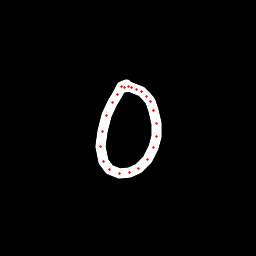

The file beside this chart, header and first rows:
x, y, hover, eod
126.1, 84.05, 0.0, 0.0
121.8, 86.83, 0.0, 0.0
117.1, 94.16, 0.0, 0.0
112, 102.9, 0.0, 0.0
106.1, 115.1, 0.0, 0.0
102.2, 131.1, 0.0, 0.0
100.2, 146.5, 0.0, 0.0
103.3, 161.8, 0.0, 0.0
109.2, 169.6, 0.0, 0.0
119.4, 173.1, 0.0, 0.0
129, 172.5, 0.0, 0.0
138.5, 168.4, 0.0, 0.0
147.7, 159.3, 0.0, 0.0
153.4, 147.8, 0.0, 0.0
156, 136.4, 0.0, 0.0
156.3, 123.3, 0.0, 0.0
153.5, 110.4, 0.0, 0.0
150.6, 101.6, 0.0, 0.0
146.7, 96.06, 0.0, 0.0
141.4, 91.76, 0.0, 0.0
136.5, 89.37, 0.0, 0.0
131.7, 87.28, 0.0, 0.0
128.2, 86.57, 0.0, 0.0
124.8, 87.16, 0.0, 1.0
